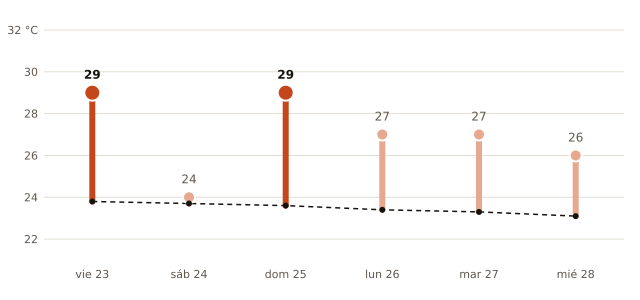

Source data for this figure (header and first rows):
fecha, máxima_prevista_C, máxima_normal_1991_2020_C
2026-10-23, 29, 23.8
2026-10-24, 24, 23.7
2026-10-25, 29, 23.6
2026-10-26, 27, 23.4
2026-10-27, 27, 23.3
2026-10-28, 26, 23.1
